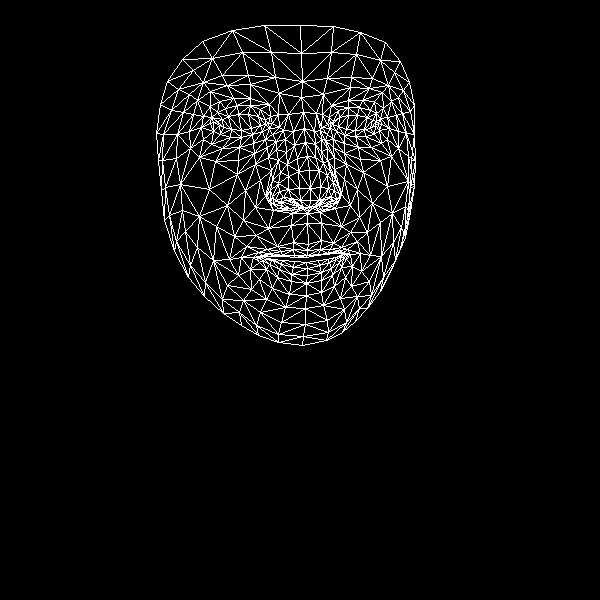

The data file committed next to this chart (first rows):
, x, y
0, 308, 244
1, 310, 200
2, 307, 213
3, 297, 158
4, 310, 188
5, 309, 170
6, 304, 128
7, 219, 125
8, 301, 97
9, 302, 81
10, 300, 25
11, 307, 250
12, 307, 255
13, 306, 257
14, 306, 262
15, 307, 268
16, 307, 275
17, 306, 283
18, 306, 295
19, 309, 207
20, 297, 206
21, 167, 81
22, 252, 134
23, 241, 137
24, 230, 137
25, 213, 131
26, 262, 131
27, 237, 105
28, 250, 105
29, 225, 108
30, 217, 112
31, 203, 139
32, 260, 312
33, 213, 122
34, 163, 134
35, 189, 131
36, 245, 190
37, 293, 242
38, 294, 255
39, 277, 246
40, 267, 249
41, 282, 255
42, 273, 256
43, 250, 269
44, 300, 200
45, 299, 188
46, 197, 100
47, 268, 157
48, 272, 196
49, 270, 190
50, 209, 189
51, 298, 171
52, 227, 85
53, 210, 91
54, 182, 59
55, 279, 93
56, 260, 109
57, 241, 257
58, 174, 251
59, 280, 203
... 408 more rows
